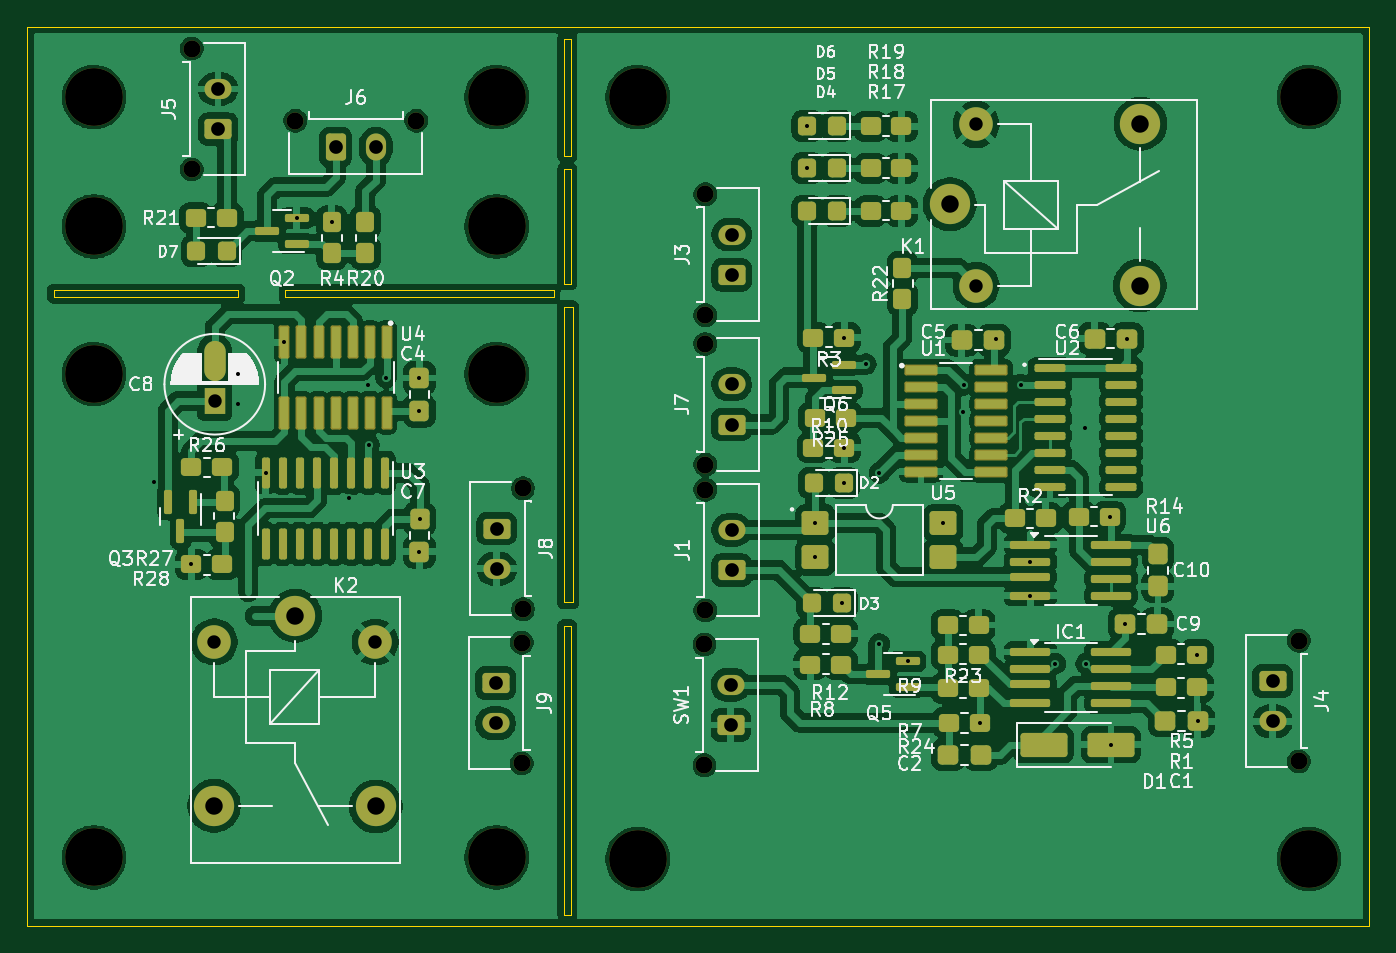
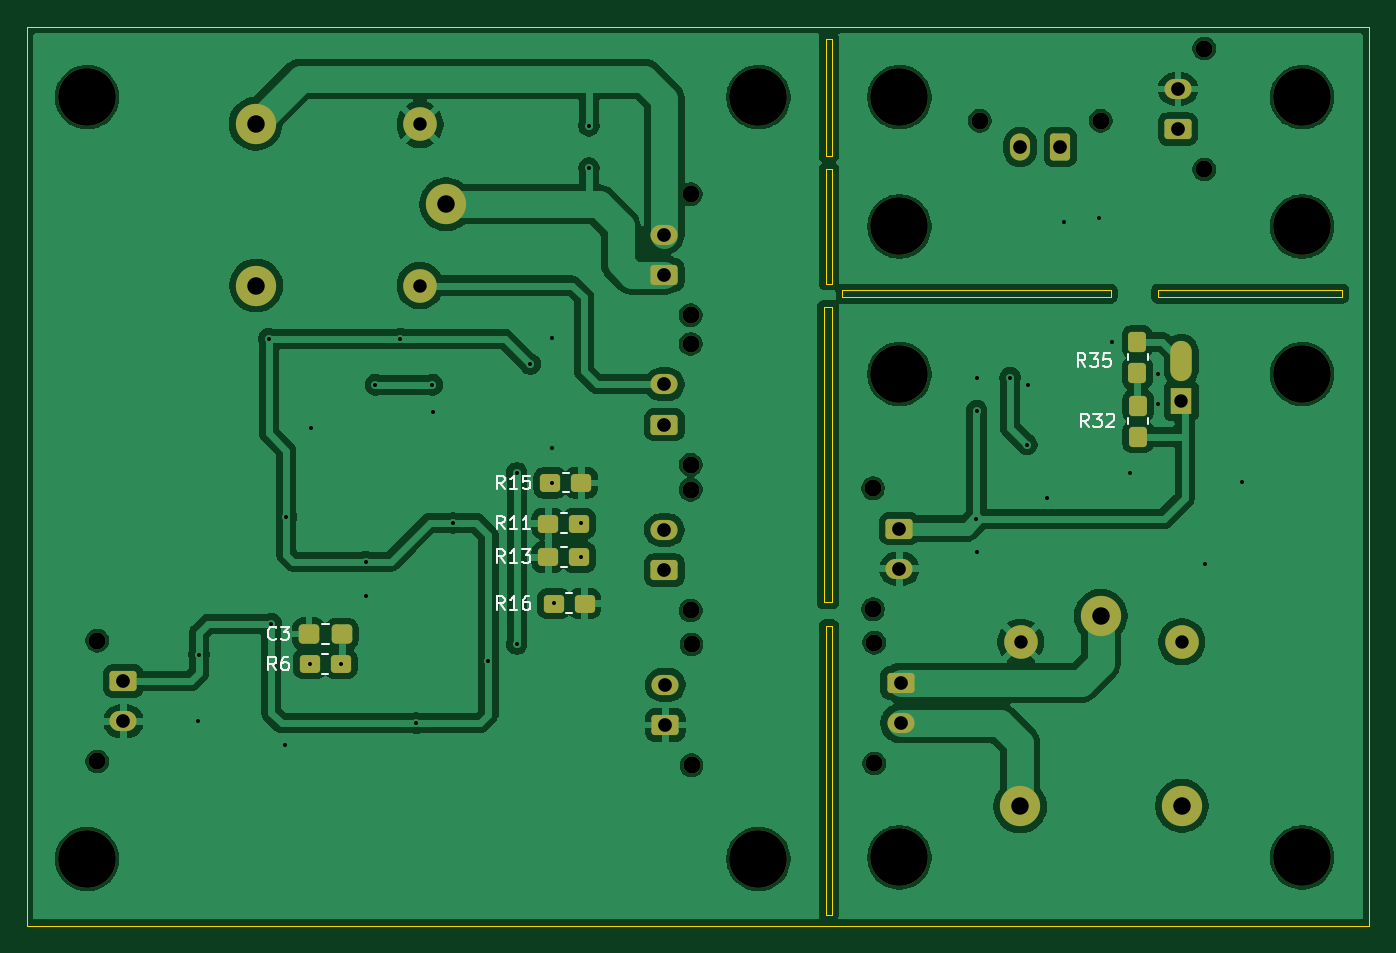
Circuit board: 11 layer files. Board 100.0 x 67.0 mm.
- bottom_copper: IMD_TSMS_latch_logic-B_Cu.gbr (164562 bytes)
- bottom_mask: IMD_TSMS_latch_logic-B_Mask.gbr (4892 bytes)
- paste: IMD_TSMS_latch_logic-B_Paste.gbr (2224 bytes)
- bottom_silk: IMD_TSMS_latch_logic-B_Silkscreen.gbr (14274 bytes)
- outline: IMD_TSMS_latch_logic-Edge_Cuts.gbr (1366 bytes)
- top_copper: IMD_TSMS_latch_logic-F_Cu.gbr (300081 bytes)
- top_mask: IMD_TSMS_latch_logic-F_Mask.gbr (12206 bytes)
- paste: IMD_TSMS_latch_logic-F_Paste.gbr (9528 bytes)
- top_silk: IMD_TSMS_latch_logic-F_Silkscreen.gbr (100676 bytes)
- drill: IMD_TSMS_latch_logic-NPTH.drl (850 bytes)
- drill: IMD_TSMS_latch_logic-PTH.drl (1765 bytes)

=== bottom_copper: IMD_TSMS_latch_logic-B_Cu.gbr (164562 bytes, source omitted) ===
=== bottom_mask: IMD_TSMS_latch_logic-B_Mask.gbr ===
%TF.GenerationSoftware,KiCad,Pcbnew,9.0.2*%
%TF.CreationDate,2025-09-30T17:54:07+08:00*%
%TF.ProjectId,IMD_TSMS_latch_logic,494d445f-5453-44d5-935f-6c617463685f,rev?*%
%TF.SameCoordinates,Original*%
%TF.FileFunction,Soldermask,Bot*%
%TF.FilePolarity,Negative*%
%FSLAX46Y46*%
G04 Gerber Fmt 4.6, Leading zero omitted, Abs format (unit mm)*
G04 Created by KiCad (PCBNEW 9.0.2) date 2025-09-30 17:54:07*
%MOMM*%
%LPD*%
G01*
G04 APERTURE LIST*
G04 Aperture macros list*
%AMRoundRect*
0 Rectangle with rounded corners*
0 $1 Rounding radius*
0 $2 $3 $4 $5 $6 $7 $8 $9 X,Y pos of 4 corners*
0 Add a 4 corners polygon primitive as box body*
4,1,4,$2,$3,$4,$5,$6,$7,$8,$9,$2,$3,0*
0 Add four circle primitives for the rounded corners*
1,1,$1+$1,$2,$3*
1,1,$1+$1,$4,$5*
1,1,$1+$1,$6,$7*
1,1,$1+$1,$8,$9*
0 Add four rect primitives between the rounded corners*
20,1,$1+$1,$2,$3,$4,$5,0*
20,1,$1+$1,$4,$5,$6,$7,0*
20,1,$1+$1,$6,$7,$8,$9,0*
20,1,$1+$1,$8,$9,$2,$3,0*%
G04 Aperture macros list end*
%ADD10C,4.300000*%
%ADD11C,3.000000*%
%ADD12C,2.500000*%
%ADD13C,1.270000*%
%ADD14RoundRect,0.250001X-0.759999X0.499999X-0.759999X-0.499999X0.759999X-0.499999X0.759999X0.499999X0*%
%ADD15O,2.020000X1.500000*%
%ADD16RoundRect,0.250001X0.759999X-0.499999X0.759999X0.499999X-0.759999X0.499999X-0.759999X-0.499999X0*%
%ADD17R,1.600000X2.000000*%
%ADD18O,1.600000X3.000000*%
%ADD19RoundRect,0.250001X-0.499999X-0.759999X0.499999X-0.759999X0.499999X0.759999X-0.499999X0.759999X0*%
%ADD20O,1.500000X2.020000*%
%ADD21RoundRect,0.278125X0.389375X-0.474375X0.389375X0.474375X-0.389375X0.474375X-0.389375X-0.474375X0*%
%ADD22RoundRect,0.278125X-0.389375X0.474375X-0.389375X-0.474375X0.389375X-0.474375X0.389375X0.474375X0*%
%ADD23RoundRect,0.305575X-0.460025X-0.412525X0.460025X-0.412525X0.460025X0.412525X-0.460025X0.412525X0*%
%ADD24RoundRect,0.308511X-0.457089X-0.416489X0.457089X-0.416489X0.457089X0.416489X-0.457089X0.416489X0*%
%ADD25RoundRect,0.278125X-0.474375X-0.389375X0.474375X-0.389375X0.474375X0.389375X-0.474375X0.389375X0*%
%ADD26RoundRect,0.278125X0.474375X0.389375X-0.474375X0.389375X-0.474375X-0.389375X0.474375X-0.389375X0*%
G04 APERTURE END LIST*
D10*
%TO.C,H12*%
X115000000Y-85000000D03*
%TD*%
D11*
%TO.C,K1*%
X148755000Y-83350000D03*
D12*
X150705000Y-89400000D03*
D11*
X162905000Y-89400000D03*
X162955000Y-77350000D03*
D12*
X150705000Y-77400000D03*
%TD*%
D10*
%TO.C,H1*%
X175502500Y-132120000D03*
%TD*%
D13*
%TO.C,J8*%
X116960000Y-104500000D03*
X116960000Y-113500000D03*
D14*
X115000000Y-107500000D03*
D15*
X115000000Y-110500000D03*
%TD*%
D13*
%TO.C,J7*%
X130540000Y-102750000D03*
X130540000Y-93750000D03*
D16*
X132500000Y-99750000D03*
D15*
X132500000Y-96750000D03*
%TD*%
D10*
%TO.C,H11*%
X85000000Y-85000000D03*
%TD*%
D17*
%TO.C,C8*%
X94000000Y-98000000D03*
D18*
X94000000Y-95000000D03*
%TD*%
D13*
%TO.C,SW1*%
X130477500Y-125132500D03*
X130477500Y-116132500D03*
D16*
X132437500Y-122132500D03*
D15*
X132437500Y-119132500D03*
%TD*%
D13*
%TO.C,J6*%
X100000000Y-77125000D03*
X109000000Y-77125000D03*
D19*
X103000000Y-79085000D03*
D20*
X106000000Y-79085000D03*
%TD*%
D10*
%TO.C,H10*%
X115000000Y-75370000D03*
%TD*%
D13*
%TO.C,J3*%
X130545000Y-91600000D03*
X130545000Y-82600000D03*
D16*
X132505000Y-88600000D03*
D15*
X132505000Y-85600000D03*
%TD*%
D13*
%TO.C,J9*%
X116875000Y-116000000D03*
X116875000Y-125000000D03*
D14*
X114915000Y-119000000D03*
D15*
X114915000Y-122000000D03*
%TD*%
D10*
%TO.C,H3*%
X125502500Y-75370000D03*
%TD*%
D21*
%TO.C,R35*%
X97282500Y-95902500D03*
X97282500Y-93597500D03*
%TD*%
D10*
%TO.C,H4*%
X175502500Y-75370000D03*
%TD*%
%TO.C,H7*%
X85000000Y-132000000D03*
%TD*%
D13*
%TO.C,J4*%
X174755000Y-115850000D03*
X174755000Y-124850000D03*
D14*
X172795000Y-118850000D03*
D15*
X172795000Y-121850000D03*
%TD*%
D10*
%TO.C,H2*%
X125502500Y-132120000D03*
%TD*%
D11*
%TO.C,K2*%
X100000000Y-114000000D03*
D12*
X93950000Y-115950000D03*
D11*
X93950000Y-128150000D03*
X106000000Y-128200000D03*
D12*
X105950000Y-115950000D03*
%TD*%
D10*
%TO.C,H9*%
X85000000Y-96000000D03*
%TD*%
%TO.C,H5*%
X115000000Y-132000000D03*
%TD*%
D13*
%TO.C,J1*%
X130545000Y-113600000D03*
X130545000Y-104600000D03*
D16*
X132505000Y-110600000D03*
D15*
X132505000Y-107600000D03*
%TD*%
D22*
%TO.C,R32*%
X97217500Y-98347500D03*
X97217500Y-100652500D03*
%TD*%
D13*
%TO.C,J5*%
X92290000Y-80750000D03*
X92290000Y-71750000D03*
D16*
X94250000Y-77750000D03*
D15*
X94250000Y-74750000D03*
%TD*%
D10*
%TO.C,H6*%
X115000000Y-96000000D03*
%TD*%
%TO.C,H8*%
X85000000Y-75370000D03*
%TD*%
D23*
%TO.C,C3*%
X156539400Y-115356900D03*
D24*
X158970600Y-115350000D03*
%TD*%
D25*
%TO.C,R15*%
X138700000Y-104100000D03*
X141005000Y-104100000D03*
%TD*%
%TO.C,R16*%
X138450000Y-113100000D03*
X140755000Y-113100000D03*
%TD*%
D26*
%TO.C,R6*%
X158907500Y-117567500D03*
X156602500Y-117567500D03*
%TD*%
D25*
%TO.C,R13*%
X138852500Y-109632500D03*
X141157500Y-109632500D03*
%TD*%
%TO.C,R11*%
X138852500Y-107132500D03*
X141157500Y-107132500D03*
%TD*%
M02*

=== paste: IMD_TSMS_latch_logic-B_Paste.gbr (2224 bytes, source withheld) ===
=== bottom_silk: IMD_TSMS_latch_logic-B_Silkscreen.gbr (14274 bytes, source omitted) ===
=== outline: IMD_TSMS_latch_logic-Edge_Cuts.gbr ===
%TF.GenerationSoftware,KiCad,Pcbnew,9.0.2*%
%TF.CreationDate,2025-09-30T17:54:07+08:00*%
%TF.ProjectId,IMD_TSMS_latch_logic,494d445f-5453-44d5-935f-6c617463685f,rev?*%
%TF.SameCoordinates,Original*%
%TF.FileFunction,Profile,NP*%
%FSLAX46Y46*%
G04 Gerber Fmt 4.6, Leading zero omitted, Abs format (unit mm)*
G04 Created by KiCad (PCBNEW 9.0.2) date 2025-09-30 17:54:07*
%MOMM*%
%LPD*%
G01*
G04 APERTURE LIST*
%TA.AperFunction,Profile*%
%ADD10C,0.050000*%
%TD*%
G04 APERTURE END LIST*
D10*
X80000000Y-70120000D02*
X180000000Y-70120000D01*
X180000000Y-137120000D01*
X80000000Y-137120000D01*
X80000000Y-70120000D01*
X99250000Y-89750000D02*
X119250000Y-89750000D01*
X119250000Y-90250000D01*
X99250000Y-90250000D01*
X99250000Y-89750000D01*
X82000000Y-89750000D02*
X95750000Y-89750000D01*
X95750000Y-90250000D01*
X82000000Y-90250000D01*
X82000000Y-89750000D01*
X120000000Y-114750000D02*
X120500000Y-114750000D01*
X120500000Y-136250000D01*
X120000000Y-136250000D01*
X120000000Y-114750000D01*
X120000000Y-91000000D02*
X120650400Y-91000000D01*
X120650400Y-113000000D01*
X120000000Y-113000000D01*
X120000000Y-91000000D01*
X120000000Y-80750000D02*
X120500000Y-80750000D01*
X120500000Y-89250000D01*
X120000000Y-89250000D01*
X120000000Y-80750000D01*
X120000000Y-71000000D02*
X120500000Y-71000000D01*
X120500000Y-79750000D01*
X120000000Y-79750000D01*
X120000000Y-71000000D01*
M02*

=== top_copper: IMD_TSMS_latch_logic-F_Cu.gbr (300081 bytes, source omitted) ===
=== top_mask: IMD_TSMS_latch_logic-F_Mask.gbr (12206 bytes, source omitted) ===
=== paste: IMD_TSMS_latch_logic-F_Paste.gbr (9528 bytes, source omitted) ===
=== top_silk: IMD_TSMS_latch_logic-F_Silkscreen.gbr (100676 bytes, source omitted) ===
=== drill: IMD_TSMS_latch_logic-NPTH.drl ===
M48
; DRILL file {KiCad 9.0.2} date 2025-09-30T17:54:09+0800
; FORMAT={-:-/ absolute / metric / decimal}
; #@! TF.CreationDate,2025-09-30T17:54:09+08:00
; #@! TF.GenerationSoftware,Kicad,Pcbnew,9.0.2
; #@! TF.FileFunction,NonPlated,1,2,NPTH
FMAT,2
METRIC
; #@! TA.AperFunction,NonPlated,NPTH,ComponentDrill
T1C1.270
; #@! TA.AperFunction,NonPlated,NPTH,ComponentDrill
T2C4.300
%
G90
G05
T1
X92.29Y-71.75
X92.29Y-80.75
X100.0Y-77.125
X109.0Y-77.125
X116.875Y-116.0
X116.875Y-125.0
X116.96Y-104.5
X116.96Y-113.5
X130.477Y-116.132
X130.477Y-125.132
X130.54Y-93.75
X130.54Y-102.75
X130.545Y-82.6
X130.545Y-91.6
X130.545Y-104.6
X130.545Y-113.6
X174.755Y-115.85
X174.755Y-124.85
T2
X85.0Y-75.37
X85.0Y-85.0
X85.0Y-96.0
X85.0Y-132.0
X115.0Y-75.37
X115.0Y-85.0
X115.0Y-96.0
X115.0Y-132.0
X125.502Y-75.37
X125.502Y-132.12
X175.502Y-75.37
X175.502Y-132.12
M30

=== drill: IMD_TSMS_latch_logic-PTH.drl ===
M48
; DRILL file {KiCad 9.0.2} date 2025-09-30T17:54:09+0800
; FORMAT={-:-/ absolute / metric / decimal}
; #@! TF.CreationDate,2025-09-30T17:54:09+08:00
; #@! TF.GenerationSoftware,Kicad,Pcbnew,9.0.2
; #@! TF.FileFunction,Plated,1,2,PTH
FMAT,2
METRIC
; #@! TA.AperFunction,Plated,PTH,ViaDrill
T1C0.300
; #@! TA.AperFunction,Plated,PTH,ComponentDrill
T2C0.800
; #@! TA.AperFunction,Plated,PTH,ComponentDrill
T3C1.000
; #@! TA.AperFunction,Plated,PTH,ComponentDrill
T4C1.020
; #@! TA.AperFunction,Plated,PTH,ComponentDrill
T5C1.300
%
G90
G05
T1
X89.5Y-104.0
X92.263Y-110.162
X95.75Y-96.0
X95.75Y-98.25
X97.805Y-103.35
X99.19Y-93.63
X100.1Y-84.385
X102.718Y-84.682
X104.0Y-105.25
X105.45Y-96.8
X105.5Y-101.25
X106.75Y-96.25
X109.243Y-98.716
X109.25Y-96.284
X109.25Y-109.216
X109.257Y-106.784
X138.125Y-77.5
X138.125Y-80.64
X138.74Y-107.08
X138.74Y-109.62
X140.727Y-113.067
X140.88Y-104.1
X140.903Y-93.282
X140.903Y-101.468
X142.5Y-95.25
X143.505Y-103.35
X143.505Y-116.1
X145.605Y-117.4
X148.27Y-107.08
X149.755Y-98.85
X149.78Y-96.79
X151.0Y-122.0
X152.186Y-93.357
X154.03Y-96.79
X154.755Y-109.965
X154.755Y-112.505
X156.602Y-117.567
X158.8Y-100.0
X158.907Y-117.567
X160.657Y-106.632
X160.755Y-123.6
X161.789Y-114.593
X161.971Y-93.357
X167.157Y-116.882
X167.221Y-121.85
T3
X93.95Y-115.95
X94.0Y-98.0
X105.95Y-115.95
X150.705Y-77.4
X150.705Y-89.4
T4
X94.25Y-74.75
X94.25Y-77.75
X103.0Y-79.085
X106.0Y-79.085
X114.915Y-119.0
X114.915Y-122.0
X115.0Y-107.5
X115.0Y-110.5
X132.438Y-119.132
X132.438Y-122.132
X132.5Y-96.75
X132.5Y-99.75
X132.505Y-85.6
X132.505Y-88.6
X132.505Y-107.6
X132.505Y-110.6
X172.795Y-118.85
X172.795Y-121.85
T5
X93.95Y-128.15
X100.0Y-114.0
X106.0Y-128.2
X148.755Y-83.35
X162.905Y-89.4
X162.955Y-77.35
T2
G00X94.0Y-95.6
M15
G01X94.0Y-94.4
M16
G05
M30
